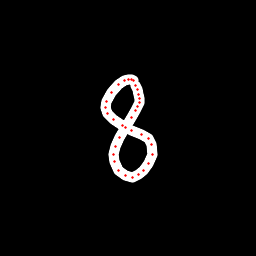

The table this chart was drawn from, first rows:
x, y, hover, eod
134, 81.71, 0.0, 0.0
133, 80.42, 0.0, 0.0
131.7, 79.5, 0.0, 0.0
128.8, 79.12, 0.0, 0.0
124.4, 80.1, 0.0, 0.0
118.5, 84.05, 0.0, 0.0
111.3, 92.9, 0.0, 0.0
106.6, 101.1, 0.0, 0.0
105.4, 107.8, 0.0, 0.0
107.6, 113.5, 0.0, 0.0
113.8, 119.7, 0.0, 0.0
122.1, 125.9, 0.0, 0.0
131.6, 130.3, 0.0, 0.0
141.3, 134.2, 0.0, 0.0
148.2, 138.4, 0.0, 0.0
151.9, 144.3, 0.0, 0.0
152.3, 154.5, 0.0, 0.0
148.6, 163.3, 0.0, 0.0
143.2, 170.7, 0.0, 0.0
138.4, 174.3, 0.0, 0.0
132.1, 177, 0.0, 0.0
125.4, 175.9, 0.0, 0.0
118.9, 170.1, 0.0, 0.0
114.3, 161.8, 0.0, 0.0
113.6, 154.5, 0.0, 0.0
115, 146.8, 0.0, 0.0
119.8, 137.6, 0.0, 0.0
125.7, 127, 0.0, 0.0
131.1, 117.9, 0.0, 0.0
135.2, 110.9, 0.0, 0.0
137.8, 106, 0.0, 0.0
139, 102.2, 0.0, 0.0
139.2, 98.32, 0.0, 0.0
138.4, 94.07, 0.0, 0.0
137.4, 89.62, 0.0, 0.0
135.8, 85.98, 0.0, 1.0
